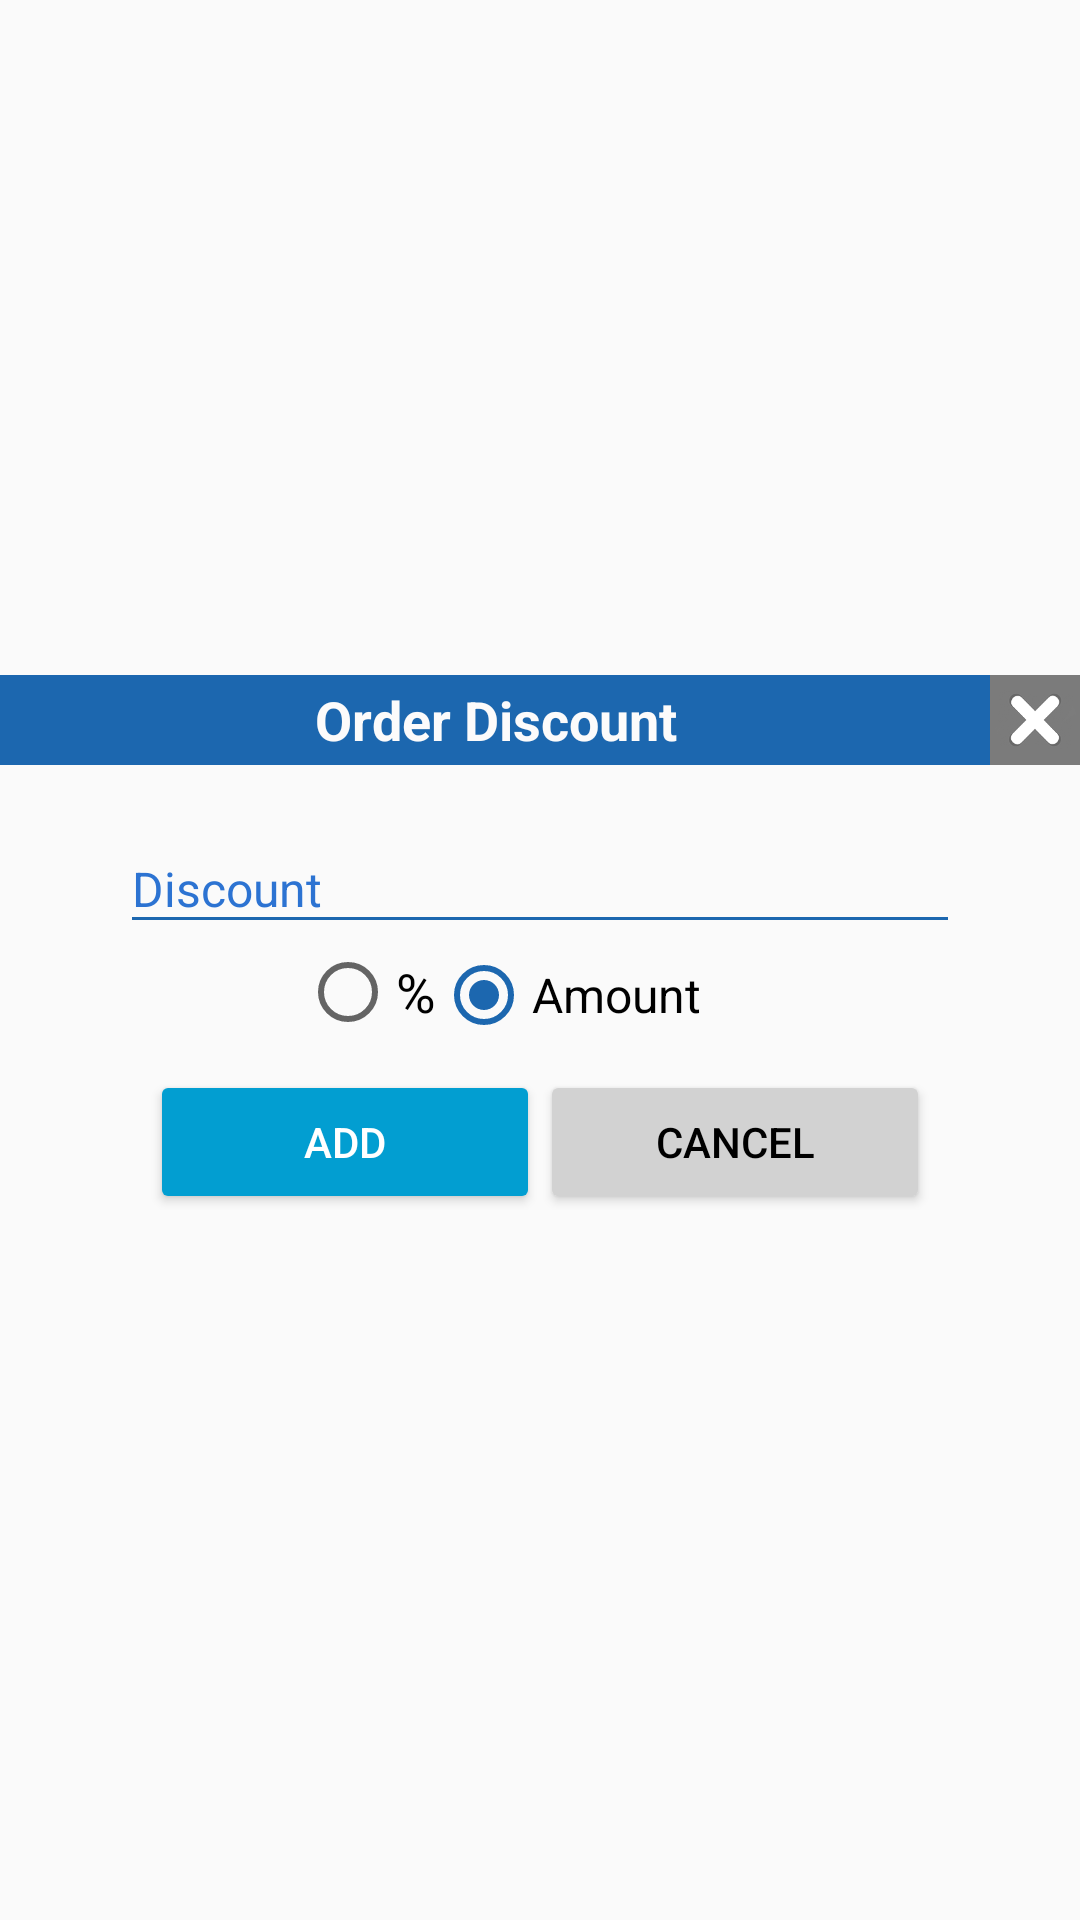

Reconstruct the res/layout file that produces this screen, plus the resources it refers to.
<!-- AndroidManifest.xml: application theme AppTheme -->
<!-- res/layout/discount_popup_layout.xml -->
<?xml version="1.0" encoding="utf-8"?>
<LinearLayout
    android:layout_width="match_parent"
    android:layout_height="wrap_content"
    xmlns:tools="http://schemas.android.com/tools"
    android:gravity="center"
    android:orientation="vertical"
    android:layout_marginBottom="10dp"
    xmlns:android="http://schemas.android.com/apk/res/android">

    <LinearLayout
        android:layout_width="match_parent"
        android:layout_height="wrap_content"
        android:orientation="horizontal"
        android:background="@color/darkGreen"
        android:gravity="center"
        >
    <TextView
        android:id="@+id/textView_header"
        android:layout_width="match_parent"
        android:layout_height="wrap_content"
        android:text="@string/order_discount"
        android:textStyle="bold"
        android:textAlignment="center"
        android:textColor="@color/pureWhite"
        android:textSize="18sp"
        android:layout_weight="1"/>

        <ImageButton
            android:id="@+id/imgBtn_close"
            android:layout_width="60dp"
            android:layout_height="30dp"
            android:background="@drawable/closered"
            android:layout_weight="1"
            tools:ignore="ContentDescription" />

    </LinearLayout>
<LinearLayout
    android:layout_width="match_parent"
    android:layout_height="wrap_content"
    android:orientation="horizontal"
    android:layout_marginTop="10dp"
    android:layout_marginRight="10dp"
    android:layout_marginLeft="10dp">

    


    <android.support.design.widget.TextInputLayout
        android:layout_width="match_parent"
        android:layout_height="wrap_content"
        android:paddingLeft="30dp"
        android:paddingRight="30dp"
        >

    <EditText
        android:id="@+id/user_dis_editText"
        android:layout_width="match_parent"
        android:layout_height="wrap_content"
        android:layout_weight="1"
        android:backgroundTint="@color/darkGreen"
        android:inputType="numberDecimal"
        android:maxLength="5"
        android:hint="@string/discount"
        android:focusable="auto"
        android:textSize="16sp"
        tools:ignore="Autofill,LabelFor" />
    </android.support.design.widget.TextInputLayout>


</LinearLayout>

    <LinearLayout
        android:layout_width="match_parent"
        android:layout_height="wrap_content"
        android:orientation="horizontal"
        android:layout_gravity="center"
        >

        <RadioGroup
            android:id="@+id/radio_group"
            android:layout_width="match_parent"
            android:layout_height="wrap_content"
            android:orientation="horizontal"
            android:layout_gravity="center"
            tools:ignore="UselessParent">

            <TextView
                android:layout_width="100dp"
                android:layout_height="wrap_content" />
            <RadioButton
                android:id="@+id/percentage_radio_button"
                android:layout_width="wrap_content"
                android:layout_height="wrap_content"
                android:checked="false"
                android:text="@string/perchentage"
                android:textSize="18sp" />

            <RadioButton
                android:id="@+id/amount_radio_button"
                android:layout_width="match_parent"
                android:layout_height="wrap_content"
                android:checked="true"
                android:text="@string/amount"
                android:textSize="16sp" />


        </RadioGroup>
    </LinearLayout>

<LinearLayout
android:layout_width="match_parent"
android:layout_height="wrap_content"
android:orientation="horizontal"
android:layout_marginTop="10dp"
    android:layout_marginBottom="10dp">



<Button
    android:id="@+id/button_Save_qty"
    android:layout_width="match_parent"
    android:layout_height="wrap_content"
    android:ems="11"
    android:text="@string/add"
    android:layout_marginLeft="50dp"
    android:layout_weight="1"
    android:textColor="@color/White"
    android:theme="@style/MyButton" />

    <Button
        android:id="@+id/button_Cancel_qty"
        android:layout_width="match_parent"
        android:layout_height="wrap_content"
        android:ems="11"
        android:layout_marginRight="50dp"
        android:text="@string/cancel"
        android:layout_weight="1"
        android:textColor="@color/black"
        android:theme="@style/MyButton1" />




</LinearLayout>
    </LinearLayout>
<!-- resources referenced by this layout -->
<resources>
  <color name="White">#FFFFFF</color>
  <color name="black">#000000</color>
  <color name="darkGreen">#1c67af</color>
  <color name="pureWhite">#fcfbfb</color>
  <!-- drawable closered: png bitmap (drawable-hdpi, 4832 bytes) -->
  <string name="add">Add</string>
  <string name="amount">Amount</string>
  <string name="cancel">Cancel</string>
  <string name="discount">Discount</string>
  <string name="order_discount">Order Discount</string>
  <string name="perchentage">%</string>
  <style name="MyButton" parent="Theme.AppCompat.Light">
          <item name="colorControlHighlight">@color/indigo</item>
          <item name="colorButtonNormal">@color/buttonBlue</item>
      </style>
  <style name="MyButton1" parent="Theme.AppCompat.Light">
          <item name="colorControlHighlight">@color/White</item>
          <item name="colorButtonNormal">@color/indigo</item>
      </style>
  <style name="AppTheme" parent="Theme.AppCompat.Light.DarkActionBar">
          
          <item name="colorPrimary">@color/darkGreen</item>
          <item name="colorPrimaryDark">@color/gray</item>
          <item name="colorAccent">@color/darkGreen</item>
          <item name="cc_tv_background_color">@color/red</item>
          <item name="android:textColorHint">#2c73d2</item>
  
      </style>
  <color name="indigo">#d2d2d2</color>
  <color name="buttonBlue">#029ed1</color>
  <color name="gray">#808080</color>
  <color name="red">#ffff0000</color>
</resources>
